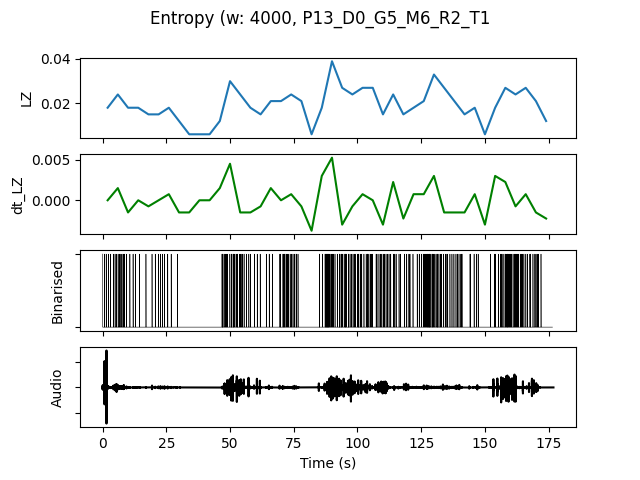

Values plotted in this chart, from the file beside it:
, t0, LZ, dt_LZ, IOI, nCounts
0.0, 0.0, 0.01795, 0.0, 3200, 5
4.0, 4.0, 0.02393, 0.001496, 2286, 7
8.0, 8.0, 0.01795, -0.001496, 4000, 4
12.0, 12.0, 0.01795, 0.0, 5333, 3
16.0, 16.0, 0.01496, -0.0007479, 8000, 2
20.0, 20.0, 0.01496, 0.0, 4000, 4
24.0, 24.0, 0.01795, 0.0007479, 5333, 3
28.0, 28.0, 0.01197, -0.001496, 16000, 1
32.0, 32.0, 0.005983, -0.001496, 0.0, 0
36.0, 36.0, 0.005983, 0.0, 0.0, 0
40.0, 40.0, 0.005983, 0.0, 0.0, 0
44.0, 44.0, 0.01197, 0.001496, 5333, 3
48.0, 48.0, 0.02991, 0.004487, 1600, 10
52.0, 52.0, 0.02393, -0.001496, 2000, 8
56.0, 56.0, 0.01795, -0.001496, 4000, 4
60.0, 60.0, 0.01496, -0.0007479, 8000, 2
64.0, 64.0, 0.02094, 0.001496, 5333, 3
68.0, 68.0, 0.02094, 0.0, 2667, 6
72.0, 72.0, 0.02393, 0.0007479, 2286, 7
76.0, 76.0, 0.02094, -0.0007479, 5333, 3
80.0, 80.0, 0.005983, -0.003739, 0.0, 0
84.0, 84.0, 0.01795, 0.002991, 3200, 5
88.0, 88.0, 0.03889, 0.005235, 1333, 12
92.0, 92.0, 0.02692, -0.002991, 1600, 10
96.0, 96.0, 0.02393, -0.0007479, 2286, 7
100.0, 100.0, 0.02692, 0.0007479, 2286, 7
104.0, 104.0, 0.02692, 0.0, 2000, 8
108.0, 108.0, 0.01496, -0.002991, 2667, 6
112.0, 112.0, 0.02393, 0.002244, 2667, 6
116.0, 116.0, 0.01496, -0.002244, 4000, 4
120.0, 120.0, 0.01795, 0.0007479, 4000, 4
124.0, 124.0, 0.02094, 0.0007479, 2000, 8
128.0, 128.0, 0.03291, 0.002991, 1455, 11
132.0, 132.0, 0.02692, -0.001496, 2286, 7
136.0, 136.0, 0.02094, -0.001496, 2667, 6
140.0, 140.0, 0.01496, -0.001496, 5333, 3
144.0, 144.0, 0.01795, 0.0007479, 3200, 5
148.0, 148.0, 0.005983, -0.002991, 0.0, 0
152.0, 152.0, 0.01795, 0.002991, 4000, 4
156.0, 156.0, 0.02692, 0.002244, 1600, 10
160.0, 160.0, 0.02393, -0.0007479, 2000, 8
164.0, 164.0, 0.02692, 0.0007479, 2667, 6
168.0, 168.0, 0.02094, -0.001496, 2286, 7
172.0, 172.0, 0.01197, -0.002244, 16000, 1
